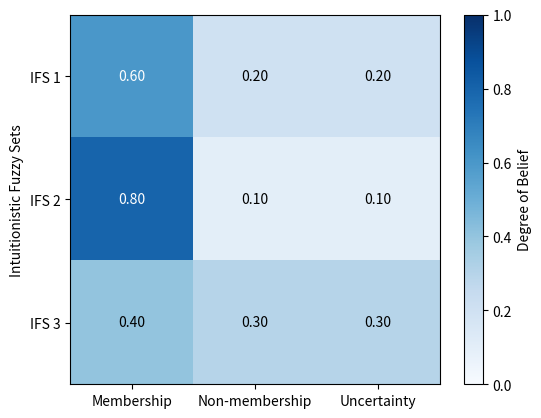

Reproduce this figure in Python.
# Copyright (c) 2023 Jakub Więckowski

import numpy as np
import matplotlib.pyplot as plt
import matplotlib

def ifs_heatmap_plot(ifs_matrix, cmap='Blues', labels=None, ax=None):
    """
    Visualize a matrix plot for Intuitionistic Fuzzy Sets (IFS).

    Parameters:
    - ifs_matrix (list of lists): A matrix of IFS values where each row represents an IFS.
    - labels (list of str, optional): labels for each row in the matrix.
    - ax (Axes or None): Axes object to draw on. If None, then the current axes are used.

    Returns:
        ax

    Example:
    ```
    # Example Usage:
    ifs_matrix_example = [
        [0.6, 0.2, 0.2],
        [0.8, 0.1, 0.1],
        [0.4, 0.3, 0.3]
    ]
    labels_example = ['Set 1', 'Set 2', 'Set 3']
    ifs_heatmap_plot(ifs_matrix_example, labels=labels_example)
    ```

    The matrix plot displays the degree of belief for membership, non-membership, and uncertainty of multiple Intuitionistic Fuzzy Sets.
    """

    # Convert the ifs_matrix to a NumPy array for compatibility
    ifs_matrix = np.array(ifs_matrix)

    if ax is None:
        ax = plt.gca()

    # Create matrix plot
    im = ax.imshow(ifs_matrix, cmap=cmap, vmin=0, vmax=1)

    # Normalize the threshold to the images color range.
    threshold = im.norm(ifs_matrix.max())/2.

    # Set labels and title
    if labels is None:
        labels = [f'IFS {i+1}' for i in range(len(ifs_matrix))]

    ax.set_yticks(np.arange(len(labels)) if labels else np.arange(len(ifs_matrix)))
    ax.set_yticklabels(labels)
    ax.set_xticks(np.arange(3))
    ax.set_xticklabels(['Membership', 'Non-membership', 'Uncertainty'])
    ax.set_ylabel('Intuitionistic Fuzzy Sets')

    kw = dict(horizontalalignment="center", verticalalignment="center")
    textcolors=("black", "white")

    # Get the formatter in case a string is supplied
    valfmt = matplotlib.ticker.StrMethodFormatter("{x:.2f}")

    # Loop over data dimensions and create text annotations.
    for i in range(len(ifs_matrix)):
        for j in range(len(ifs_matrix)):
            kw.update(color=textcolors[int(im.norm(ifs_matrix[i, j]) > threshold)])
            im.axes.text(j, i, valfmt(ifs_matrix[i, j], None), **kw)

    # Display colorbar
    cbar = ax.figure.colorbar(im, ax=ax)
    cbar.set_label('Degree of Belief')

    return ax

# Example Usage
ifs_matrix_example = [
    [0.6, 0.2, 0.2],
    [0.8, 0.1, 0.1],
    [0.4, 0.3, 0.3]
]
# labels_example = ['Set 1', 'Set 2', 'Set 3']
ifs_heatmap_plot(ifs_matrix_example, labels=None)
plt.show()